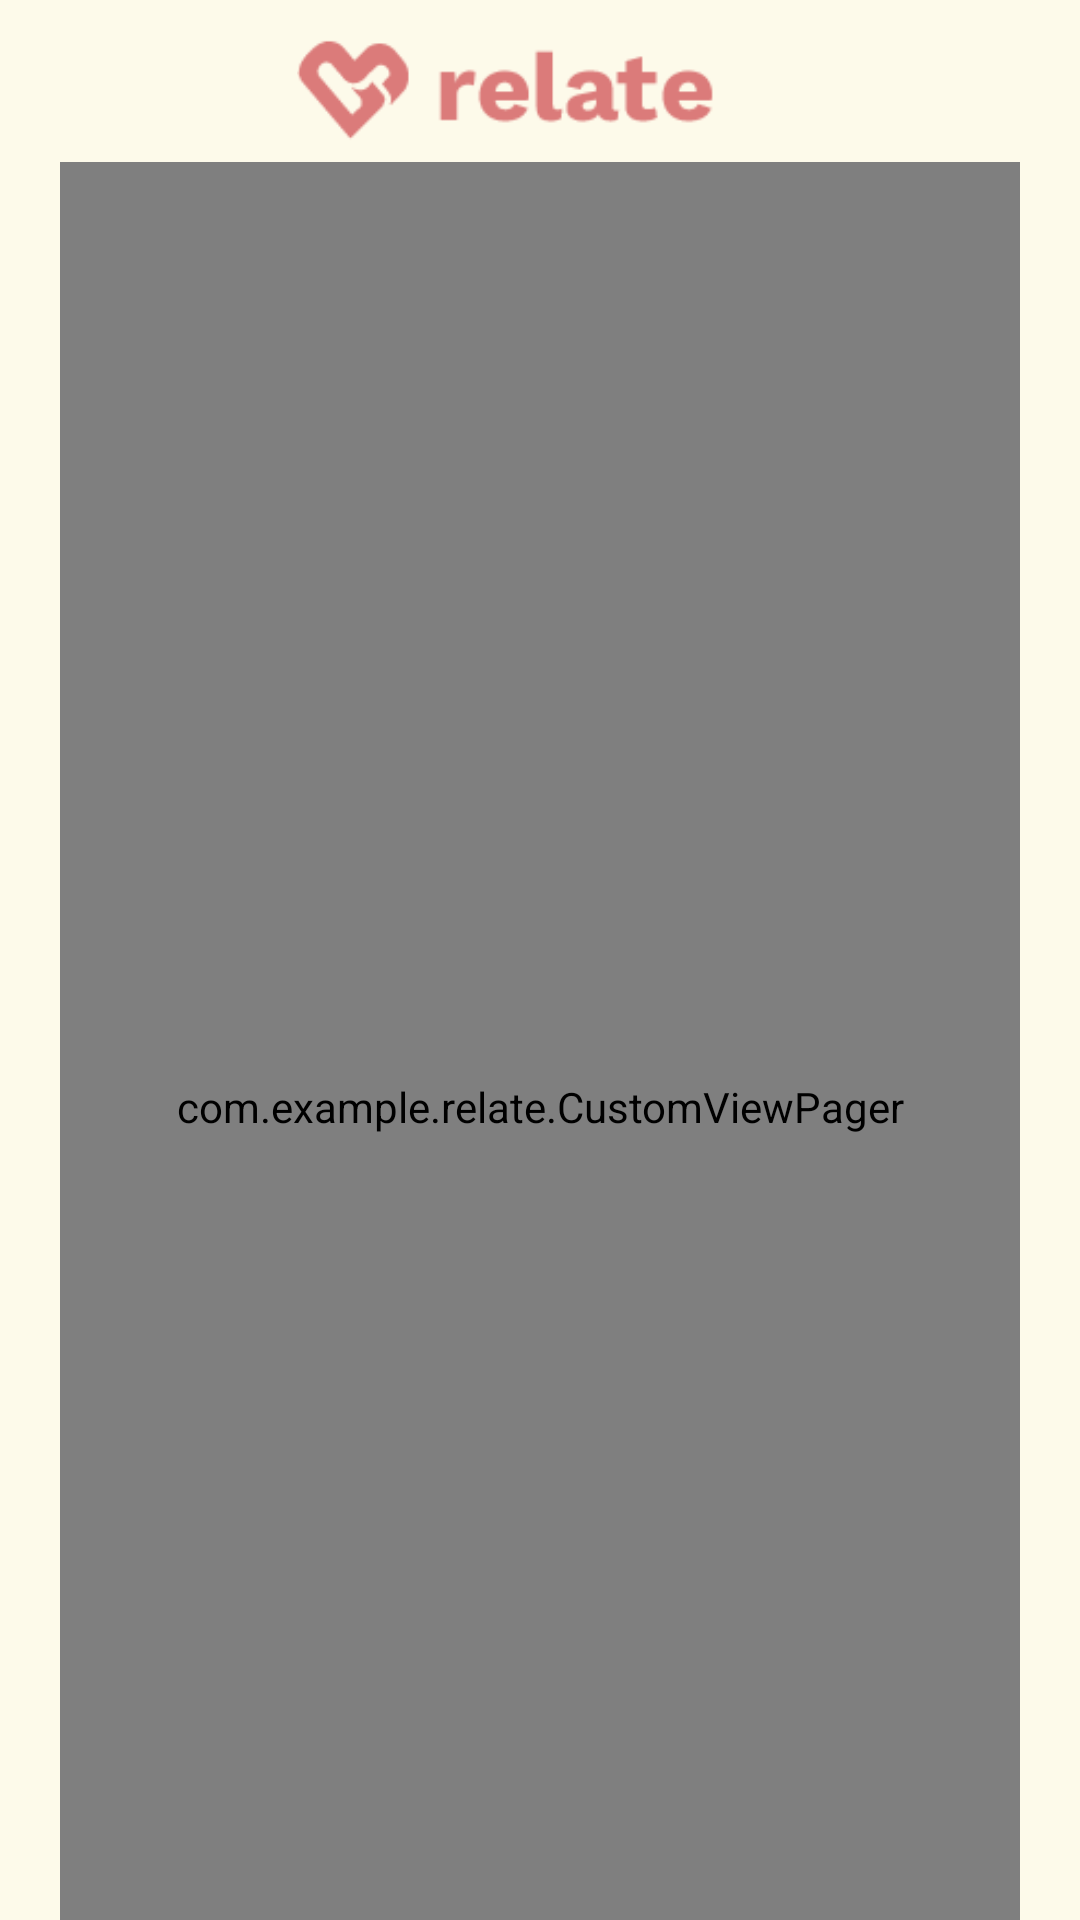

This screen was rendered from an Android layout file. Write that file and the resources it references.
<!-- AndroidManifest.xml: application theme Theme.Relate -->
<!-- res/layout/activity_home.xml -->
<?xml version="1.0" encoding="utf-8"?>
<androidx.constraintlayout.widget.ConstraintLayout xmlns:android="http://schemas.android.com/apk/res/android"
    xmlns:app="http://schemas.android.com/apk/res-auto"
    xmlns:tools="http://schemas.android.com/tools"
    android:layout_width="match_parent"
    android:layout_height="match_parent"
    android:background="@color/colorFont"
    tools:context=".HomeActivity">

    <ImageView
        android:id="@+id/imageView2"
        android:layout_width="142dp"
        android:layout_height="44dp"
        android:layout_marginTop="10dp"
        app:layout_constraintEnd_toEndOf="parent"
        app:layout_constraintHorizontal_bias="0.454"
        app:layout_constraintStart_toStartOf="parent"
        app:layout_constraintTop_toTopOf="parent"
        app:srcCompat="@drawable/logogo" />

    <com.example.relate.CustomViewPager
        android:id="@+id/home_view_pager"
        android:layout_width="match_parent"
        android:layout_height="630dp"
        android:layout_marginLeft="20dp"
        android:layout_marginRight="20dp"
        app:layout_constraintEnd_toEndOf="parent"
        app:layout_constraintStart_toStartOf="parent"
        app:layout_constraintTop_toBottomOf="@+id/imageView2"
        tools:ignore="SpeakableTextPresentCheck" />

    <com.google.android.material.tabs.TabLayout
        android:id="@+id/home_tab"
        android:layout_width="match_parent"
        android:layout_height="50dp"
        android:background="@color/colorLine"
        app:layout_constraintBottom_toBottomOf="parent"
        app:layout_constraintEnd_toEndOf="parent"
        app:layout_constraintHorizontal_bias="0.0"
        app:layout_constraintStart_toStartOf="parent"
        app:layout_constraintTop_toBottomOf="@+id/home_view_pager"
        app:layout_constraintVertical_bias="1.0"
        tools:ignore="SpeakableTextPresentCheck">

    </com.google.android.material.tabs.TabLayout>


</androidx.constraintlayout.widget.ConstraintLayout>
<!-- resources referenced by this layout -->
<resources>
  <color name="colorFont">#FDFAEA</color>
  <color name="colorLine">#E8E3CF</color>
  <!-- drawable logogo: png bitmap (drawable, 2372 bytes) -->
  <style name="Theme.Relate" parent="Theme.MaterialComponents.DayNight.NoActionBar">
          
          <item name="colorPrimary">#DB7B7A</item>
          <item name="colorPrimaryVariant">#DB7B7A</item>
          <item name="colorOnPrimary">#DB7B7A</item>
          
          <item name="colorSecondary">#DB7B7A</item>
          <item name="colorSecondaryVariant">#DB7B7A</item>
          <item name="colorOnSecondary">#DB7B7A</item>
          
          <item name="android:statusBarColor" tools:targetApi="l">?attr/colorPrimaryVariant</item>
          
      </style>
</resources>
